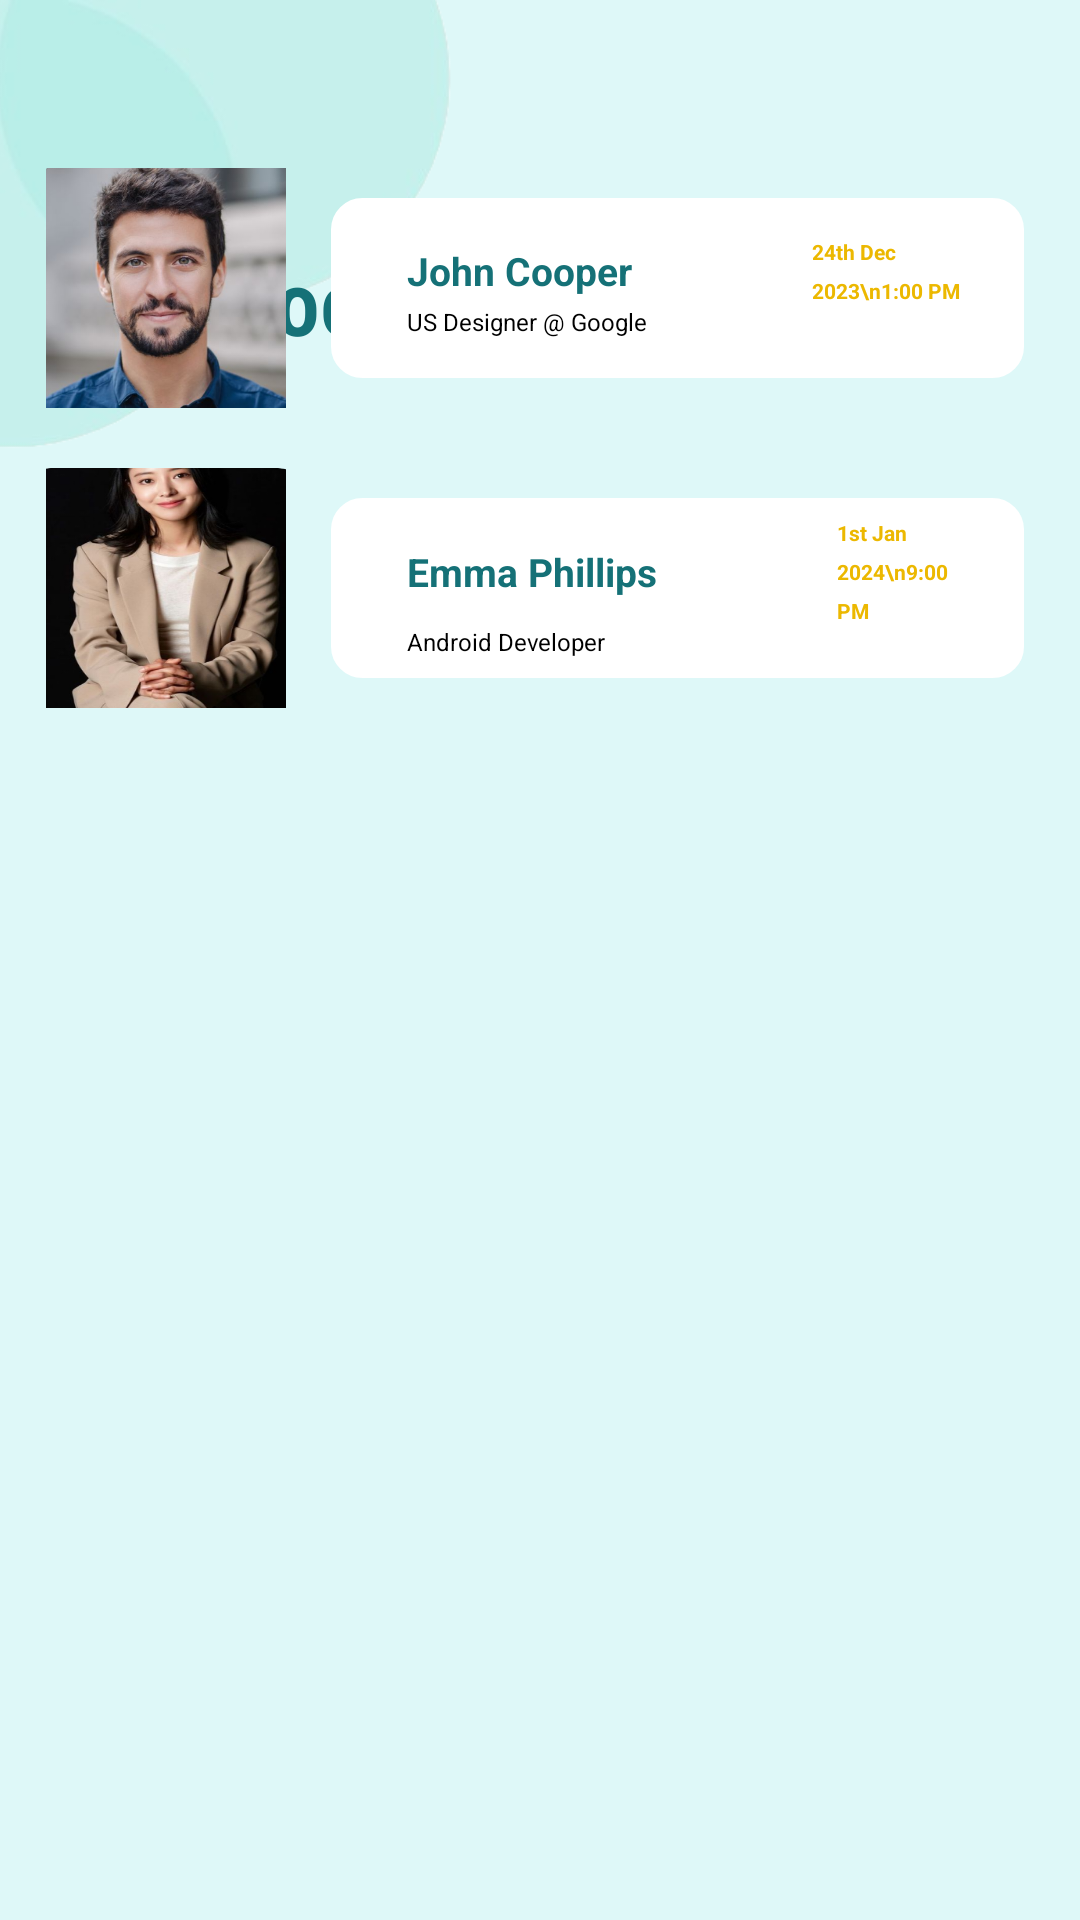

Write the Android layout XML for this screen, with the resource values it uses.
<!-- AndroidManifest.xml: application theme Theme.I210523 -->
<!-- res/layout/activity_booked_session.xml -->
<?xml version="1.0" encoding="utf-8"?>
<androidx.constraintlayout.widget.ConstraintLayout xmlns:android="http://schemas.android.com/apk/res/android"
    xmlns:app="http://schemas.android.com/apk/res-auto"
    xmlns:tools="http://schemas.android.com/tools"
    android:layout_width="match_parent"
    android:layout_height="match_parent"
    android:background="@color/cyan"
    tools:context=".BookedSessionActivity">

    <ImageView
        android:id="@+id/loginCorner"
        android:layout_width="192dp"
        android:layout_height="162dp"
        android:layout_marginStart="-20dp"
        app:layout_constraintStart_toStartOf="parent"
        app:layout_constraintTop_toTopOf="parent"
        app:srcCompat="@drawable/corner"
        tools:ignore="ContentDescription,MissingConstraints,ImageContrastCheck" />

    <LinearLayout
        android:id="@+id/linearLayout3"
        android:layout_width="match_parent"
        android:layout_height="wrap_content"
        android:layout_marginStart="30dp"
        android:layout_marginTop="80dp"
        android:gravity="left"

        android:orientation="horizontal"
        app:layout_constraintEnd_toEndOf="parent"
        app:layout_constraintHorizontal_bias="1.0"
        app:layout_constraintStart_toStartOf="parent"
        app:layout_constraintTop_toTopOf="parent">

        <ImageButton
            android:id="@+id/backArrowButton"
            android:layout_width="25dp"
            android:layout_height="20dp"
            android:layout_gravity="center"

            android:background="@drawable/back_arrow"
            app:layout_constraintStart_toStartOf="parent"
            app:layout_constraintTop_toTopOf="parent"
            tools:ignore="ContentDescription,MissingConstraints,RtlHardcoded,SpeakableTextPresentCheck,TouchTargetSizeCheck" />


        <TextView
            android:id="@+id/textView"
            android:layout_width="wrap_content"
            android:layout_height="wrap_content"
            android:layout_marginStart="20dp"


            android:fontFamily="sans-serif-condensed-light"
            android:singleLine="true"
            android:text="Booked Sessions"
            android:textColor="@color/DarkCyan"
            android:textSize="30sp"
            android:textStyle="bold"
            tools:ignore="HardcodedText,RtlHardcoded" />

    </LinearLayout>

    <ScrollView
        android:layout_width="426dp"
        android:layout_height="594dp"
        android:paddingStart="40dp"
        android:paddingEnd="40dp"
        app:layout_constraintBottom_toBottomOf="parent"
        app:layout_constraintEnd_toEndOf="parent"
        app:layout_constraintHorizontal_bias="0.533"
        app:layout_constraintStart_toStartOf="parent"
        app:layout_constraintTop_toTopOf="parent"
        app:layout_constraintVertical_bias="1.0"
        tools:ignore="SpeakableTextPresentCheck">

        <LinearLayout
            android:layout_width="match_parent"
            android:layout_height="match_parent"
            android:orientation="vertical">

            <LinearLayout
                android:layout_width="match_parent"
                android:layout_height="100dp"
                android:padding="10dp">

                <ImageView
                    android:layout_width="80dp"
                    android:layout_height="80dp"

                    android:background="@drawable/book_session_one" />

                <FrameLayout
                    android:layout_width="match_parent"
                    android:layout_height="80dp"
                    android:layout_gravity="bottom"
                    android:layout_marginLeft="15dp">

                    <ImageView
                        android:layout_width="match_parent"
                        android:layout_height="60dp"
                        android:layout_gravity="bottom"
                        android:layout_marginBottom="10dp"
                        android:background="@drawable/login_signup_button_background" />

                    <LinearLayout
                        android:layout_width="200dp"
                        android:layout_height="wrap_content"
                        android:layout_gravity="center"
                        android:orientation="vertical"
                        android:paddingStart="10dp">

                        <LinearLayout
                            android:layout_width="wrap_content"
                            android:layout_height="wrap_content"
                            android:gravity="center"
                            android:orientation="horizontal">

                            <TextView
                                android:layout_width="wrap_content"
                                android:layout_height="wrap_content"
                                android:text="John Cooper"
                                android:textColor="@color/DarkCyan"
                                android:textSize="13dp"
                                android:textStyle="bold"
                                tools:ignore="HardcodedText,TextSizeCheck" />

                            <TextView
                                android:layout_width="wrap_content"
                                android:layout_height="wrap_content"
                                android:layout_marginLeft="60dp"
                                android:text="24th Dec 2023\n1:00 PM"
                                android:lineSpacingExtra="5dp"
                                android:textColor="@color/Yellow"
                                android:textSize="7dp"
                                android:textStyle="bold"
                                tools:ignore="HardcodedText,TextSizeCheck" />


                        </LinearLayout>

                        <LinearLayout
                            android:layout_width="wrap_content"
                            android:layout_height="wrap_content"
                            android:gravity="center"
                            android:orientation="horizontal">

                                <TextView
                                    android:layout_width="wrap_content"
                                    android:layout_height="wrap_content"
                                    android:text="US Designer @ Google"
                                    android:textColor="@color/black"
                                    android:textSize="8dp"
                                    tools:ignore="HardcodedText,TextSizeCheck" />


                        </LinearLayout>

                    </LinearLayout>


                </FrameLayout>
            </LinearLayout>

            <LinearLayout
                android:layout_width="match_parent"
                android:layout_height="100dp"
                android:padding="10dp">

                <ImageView
                    android:layout_width="80dp"
                    android:layout_height="80dp"

                    android:background="@drawable/book_session_two" />

                <FrameLayout
                    android:layout_width="match_parent"
                    android:layout_height="80dp"
                    android:layout_gravity="bottom"
                    android:layout_marginLeft="15dp">

                    <ImageView
                        android:layout_width="match_parent"
                        android:layout_height="60dp"
                        android:layout_gravity="bottom"
                        android:layout_marginBottom="10dp"
                        android:background="@drawable/login_signup_button_background" />

                    <LinearLayout
                        android:layout_width="200dp"
                        android:layout_height="wrap_content"
                        android:layout_gravity="center"
                        android:orientation="vertical"
                        android:paddingStart="10dp">

                        <LinearLayout
                            android:layout_width="wrap_content"
                            android:layout_height="wrap_content"
                            android:gravity="center"
                            android:orientation="horizontal">

                            <TextView
                                android:layout_width="wrap_content"
                                android:layout_height="wrap_content"
                                android:text="Emma Phillips"
                                android:textColor="@color/DarkCyan"
                                android:textSize="13dp"
                                android:textStyle="bold"
                                tools:ignore="HardcodedText,TextSizeCheck" />

                            <TextView
                                android:layout_width="wrap_content"
                                android:layout_height="wrap_content"
                                android:layout_marginLeft="60dp"
                                android:text="1st Jan 2024\n9:00 PM"
                                android:lineSpacingExtra="5dp"
                                android:textColor="@color/Yellow"
                                android:textSize="7dp"
                                android:textStyle="bold"
                                tools:ignore="HardcodedText,TextSizeCheck" />


                        </LinearLayout>

                        <LinearLayout
                            android:layout_width="wrap_content"
                            android:layout_height="wrap_content"
                            android:gravity="center"
                            android:orientation="horizontal">

                            <TextView
                                android:layout_width="wrap_content"
                                android:layout_height="wrap_content"
                                android:text="Android Developer"
                                android:textColor="@color/black"
                                android:textSize="8dp"
                                tools:ignore="HardcodedText,TextSizeCheck" />


                        </LinearLayout>

                    </LinearLayout>


                </FrameLayout>
            </LinearLayout>

        </LinearLayout>


    </ScrollView>


</androidx.constraintlayout.widget.ConstraintLayout>
<!-- resources referenced by this layout -->
<resources>
  <color name="DarkCyan">#157177</color>
  <color name="Yellow">#ECB800</color>
  <color name="black">#FF000000</color>
  <color name="cyan">#DEF8F8</color>
  <!-- drawable back_arrow: png bitmap (drawable, 6953 bytes) -->
  <!-- drawable book_session_one: png bitmap (drawable, 251173 bytes) -->
  <!-- drawable book_session_two: png bitmap (drawable, 232644 bytes) -->
  <!-- drawable corner: png bitmap (drawable, 16004 bytes) -->
  <!-- drawable login_signup_button_background (drawable) -->
  <?xml version="1.0" encoding="utf-8"?>
  <shape xmlns:android="http://schemas.android.com/apk/res/android">
      <solid android:color="@color/white" />
      <corners android:radius="10dp" />
      <stroke
          android:width="1dp"
          android:color="@color/white" />
      <padding
          android:bottom="10dp"
          android:left="10dp"
          android:right="10dp"
          android:top="10dp" />
  
  </shape>
  <style name="Theme.I210523" parent="Base.Theme.I210523" />
  <color name="white">#FFFFFFFF</color>
  <style name="Base.Theme.I210523" parent="Theme.Material3.DayNight.NoActionBar">
          
          
      </style>
</resources>
